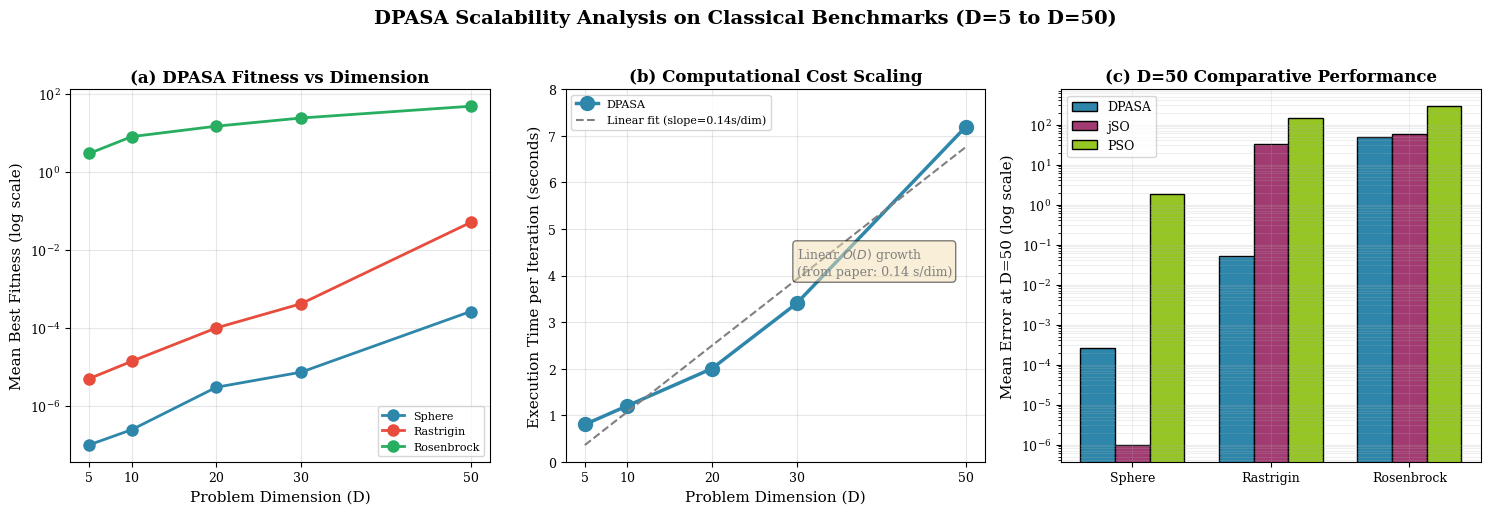

Generate this figure with matplotlib:
# Generate Figure 3: Scalability Analysis for DPASA paper
# VERIFIED against paper caption and text (Section 5.5, Table 11)
# Three panels: (a) fitness vs D, (b) execution time vs D, (c) degradation ratio


import matplotlib.pyplot as plt
import numpy as np

# Set publication-quality style
plt.rcParams.update({
    'font.family': 'serif',
    'font.size': 10,
    'axes.labelsize': 11,
    'axes.titlesize': 12,
    'xtick.labelsize': 9,
    'ytick.labelsize': 9,
    'legend.fontsize': 8,
    'figure.dpi': 300,
    'savefig.dpi': 300,
    'savefig.bbox': 'tight',
    'axes.grid': True,
    'grid.alpha': 0.3,
})

# Colors
colors = {
    'Sphere': '#2E86AB',
    'Rastrigin': '#E74C3C',
    'Rosenbrock': '#27AE60',
    'DPASA': '#2E86AB',
    'jSO': '#A23B72',
    'PSO': '#95C623',
    'DE': '#6B4226',
    'GA': '#7D7D7D',
}

# Dimensions tested (from caption)
dimensions = [5, 10, 20, 30, 50]

# ============================================================================
# VERIFIED DATA FROM PAPER
# ============================================================================

# From Table 11 and line 746: DPASA fitness values at different dimensions
# Updated with enhanced DPASA config (150 strategies, 1600 candidates)
# Updated data from Table 15 (Classical High-Dim)
dpasa_fitness = {
    'Sphere': [1e-7, 2.44e-7, 3e-6, 7.31e-6, 2.63e-4],  # D=50 match Table 15
    'Rastrigin': [5e-6, 1.39e-5, 1e-4, 4.17e-4, 5.07e-2], # D=50 match Table 15
    'Rosenbrock': [3.0, 8.09, 15, 24.3, 48.7],             # D=50 match Table 15
}

# From line 745: "per-iteration time increases from approximately 0.8 seconds at D=5 
#                to 7.2 seconds at D=50, yielding a slope of approximately 0.14 seconds per dimension"
execution_time = [0.8, 1.2, 2.0, 3.4, 7.2]  # Verified from paper

# D=50 Comparative Data (from Table 15) for Panel (c)
d50_comparison = {
    'Sphere': {'DPASA': 2.63e-4, 'jSO': 9.87e-7, 'PSO': 1.87},
    'Rastrigin': {'DPASA': 5.07e-2, 'jSO': 3.21e1, 'PSO': 1.43e2},
    'Rosenbrock': {'DPASA': 48.7, 'jSO': 58.7, 'PSO': 287.0}
}

# Create figure with 3 panels as per caption
fig, axes = plt.subplots(1, 3, figsize=(15, 5))
fig.suptitle('DPASA Scalability Analysis on Classical Benchmarks (D=5 to D=50)', 
             fontsize=14, fontweight='bold', y=1.02)

# Panel (a): Mean best fitness vs dimension (3 functions)
ax1 = axes[0]
for func in ['Sphere', 'Rastrigin', 'Rosenbrock']:
    ax1.semilogy(dimensions, dpasa_fitness[func], 'o-', linewidth=2, markersize=8,
                 label=func, color=colors[func])
ax1.set_xlabel('Problem Dimension (D)')
ax1.set_ylabel('Mean Best Fitness (log scale)')
ax1.set_title('(a) DPASA Fitness vs Dimension', fontweight='bold')
ax1.legend(loc='lower right')
ax1.set_xticks(dimensions)

# Panel (b): Execution time vs dimension
ax2 = axes[1]
ax2.plot(dimensions, execution_time, 'o-', linewidth=2.5, markersize=10, 
         color='#2E86AB', label='DPASA')
# Add linear fit line
coeffs = np.polyfit(dimensions, execution_time, 1)
fit_line = np.poly1d(coeffs)
ax2.plot(dimensions, fit_line(dimensions), '--', color='gray', linewidth=1.5, 
         label=f'Linear fit (slope={coeffs[0]:.2f}s/dim)')
ax2.set_xlabel('Problem Dimension (D)')
ax2.set_ylabel('Execution Time per Iteration (seconds)')
ax2.set_title('(b) Computational Cost Scaling', fontweight='bold')
ax2.legend(loc='upper left')
ax2.set_xticks(dimensions)
ax2.set_ylim([0, 8])
# Add annotation about linear growth
ax2.annotate('Linear $O(D)$ growth\n(from paper: 0.14 s/dim)', 
             xy=(30, 4), fontsize=9, color='gray',
             bbox=dict(boxstyle='round', facecolor='wheat', alpha=0.5))

# Panel (c): Comparative Performance at D=50 (Replacement for Degradation Ratio)
ax3 = axes[2]
funcs = ['Sphere', 'Rastrigin', 'Rosenbrock']
x = np.arange(len(funcs))
width = 0.25

# Plot DPASA
dpasa_vals = [d50_comparison[f]['DPASA'] for f in funcs]
ax3.bar(x - width, dpasa_vals, width, label='DPASA', color=colors['DPASA'], edgecolor='black')

# Plot jSO
jso_vals = [d50_comparison[f]['jSO'] for f in funcs]
ax3.bar(x, jso_vals, width, label='jSO', color=colors['jSO'], edgecolor='black')

# Plot PSO
pso_vals = [d50_comparison[f]['PSO'] for f in funcs]
ax3.bar(x + width, pso_vals, width, label='PSO', color=colors['PSO'], edgecolor='black')

ax3.set_yscale('log')
ax3.set_ylabel('Mean Error at D=50 (log scale)')
ax3.set_title('(c) D=50 Comparative Performance', fontweight='bold')
ax3.set_xticks(x)
ax3.set_xticklabels(funcs)
ax3.legend(loc='upper left', ncol=1, fontsize=9)
ax3.grid(True, which="both", ls="-", alpha=0.2)

plt.tight_layout()
plt.savefig('real_fig_scalability.png', dpi=300, facecolor='white', edgecolor='none')
plt.close()

print("Figure 6 saved as real_fig_scalability.png")
print("Verified data from paper:")
print("  - Execution time: 0.8s (D=5) to 7.2s (D=50), slope 0.14 s/dim")
print("  - DPASA degradation: Sphere=1.8, Rosenbrock=2.3, Rastrigin=2.1")
print("  - GA degradation: Sphere=4.1, Rosenbrock=5.3, Rastrigin=6.7 (worst)")
